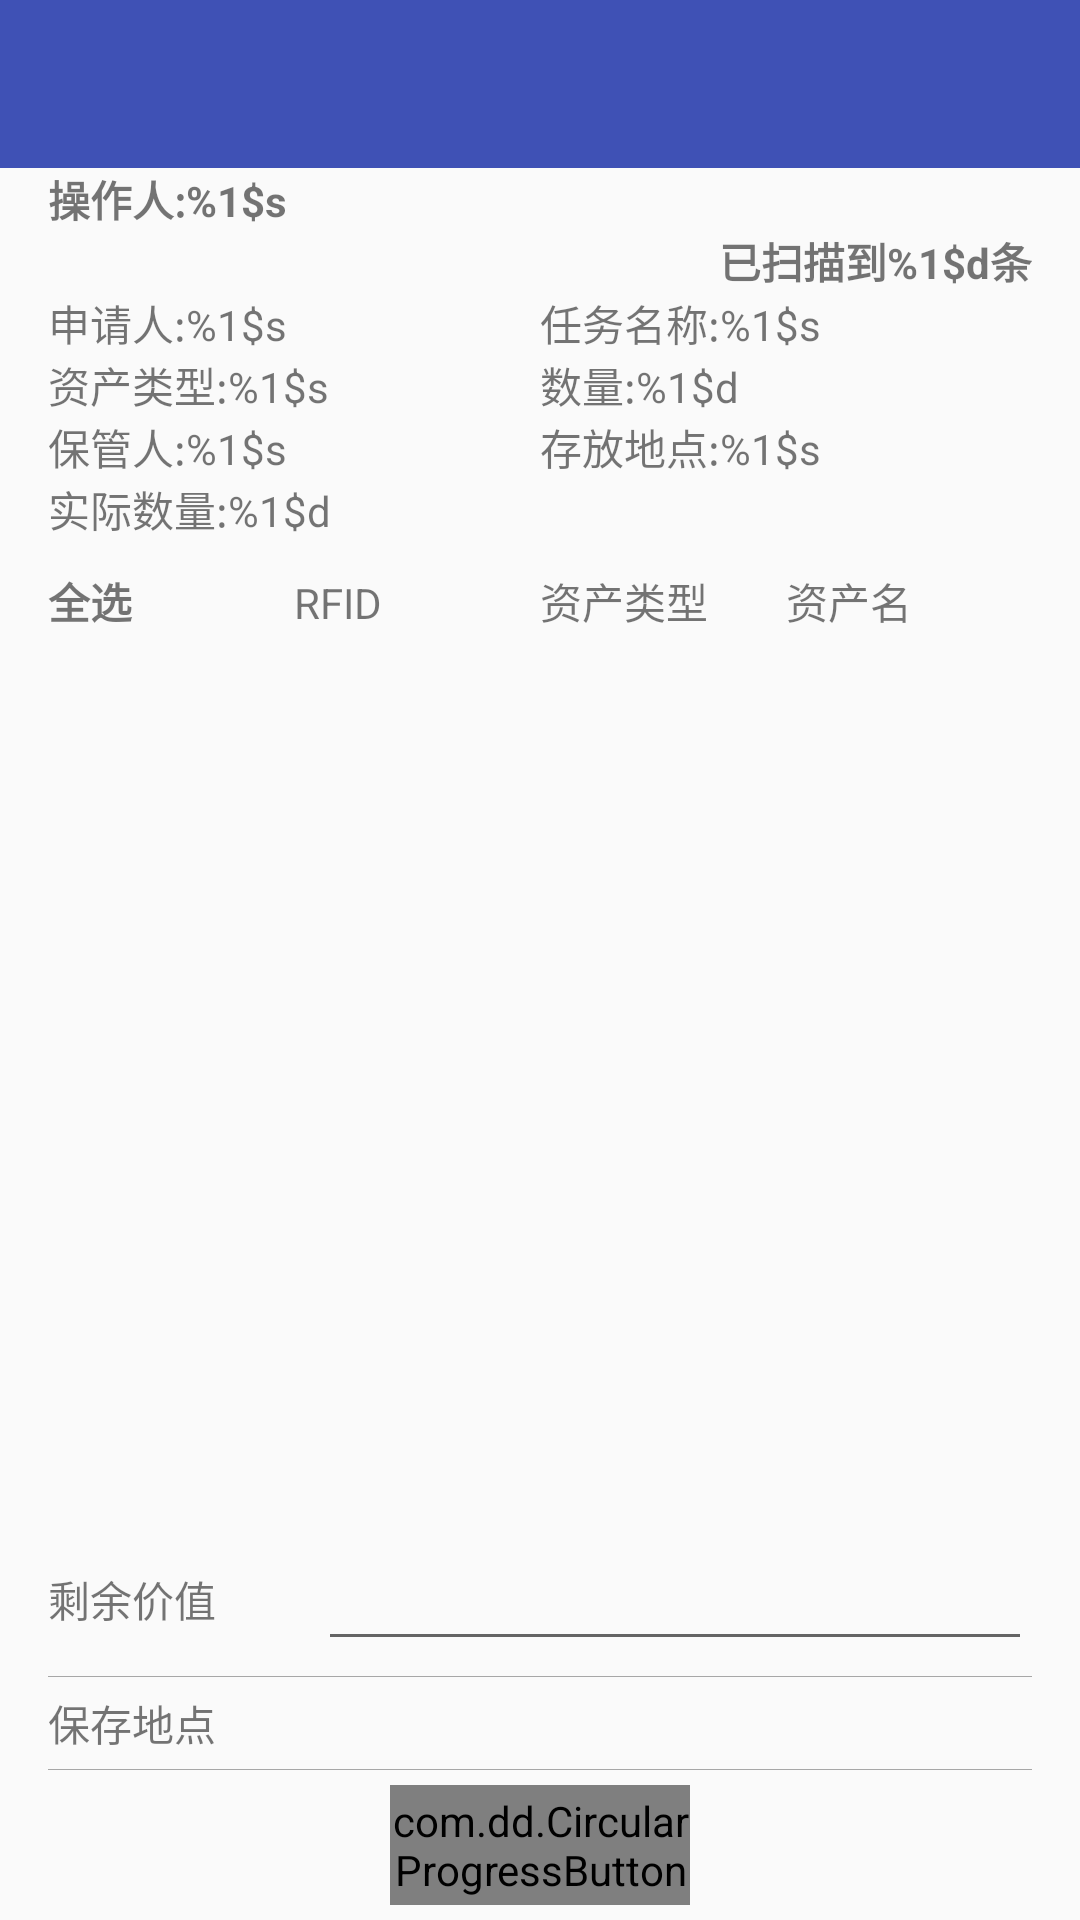

Here is an Android app screen rendered from its layout file. Give the layout XML and the strings, colors and styles it references.
<!-- AndroidManifest.xml: application theme AppTheme.NoActionBar -->
<!-- res/layout/activity_scrap.xml -->
<?xml version="1.0" encoding="utf-8"?>
<LinearLayout xmlns:android="http://schemas.android.com/apk/res/android"
    xmlns:app="http://schemas.android.com/apk/res-auto"
    android:layout_width="match_parent"
    android:layout_height="match_parent"
    android:focusable="true"
    android:focusableInTouchMode="true"
    android:orientation="vertical">

    <android.support.v7.widget.Toolbar
        android:id="@+id/toolbar"
        android:layout_width="match_parent"
        android:layout_height="?attr/actionBarSize"
        android:background="?attr/colorPrimary"
        app:navigationIcon="@drawable/ic_arrow_back"
        app:popupTheme="@style/AppTheme.PopupOverlay"
        app:theme="@style/AppTheme.AppBarOverlay" />

    <RelativeLayout
        android:layout_width="match_parent"
        android:layout_height="match_parent">

        <LinearLayout
            android:id="@+id/tasks_container"
            android:layout_width="match_parent"
            android:layout_height="match_parent"
            android:orientation="vertical"
            android:paddingLeft="16dp"
            android:paddingRight="16dp">

            <RelativeLayout
                android:layout_width="wrap_content"
                android:layout_height="wrap_content">

                <TextView
                    android:id="@+id/admin_name"
                    android:layout_width="wrap_content"
                    android:layout_height="wrap_content"
                    android:text="@string/tasks_handler"
                    android:textStyle="bold" />

                <TextView
                    android:id="@+id/tasks_statistics"
                    android:layout_width="wrap_content"
                    android:layout_height="wrap_content"
                    android:layout_alignParentRight="true"
                    android:layout_below="@id/admin_name"
                    android:text="@string/task_scan_count"
                    android:textStyle="bold" />


            </RelativeLayout>

            <LinearLayout
                android:layout_width="match_parent"
                android:layout_height="wrap_content"
                android:orientation="horizontal"
                >
                <LinearLayout
                    android:layout_width="match_parent"
                    android:layout_height="wrap_content"
                    android:orientation="vertical"
                    android:layout_weight="1"
                    >
                    <TextView
                        android:id="@+id/tasks_applicant"
                        android:layout_width="wrap_content"
                        android:layout_height="wrap_content"
                        android:text="@string/task_applicant"
                        />

                    <TextView
                        android:id="@+id/task_asset_type"
                        android:layout_width="wrap_content"
                        android:layout_height="wrap_content"
                        android:text="@string/task_asset_type" />
                    <TextView
                        android:id="@+id/task_asset_keeper"
                        android:layout_width="wrap_content"
                        android:layout_height="wrap_content"
                        android:text="@string/task_asset_keeper" />

                    <TextView
                        android:id="@+id/task_check_count"
                        android:layout_width="wrap_content"
                        android:layout_height="wrap_content"
                        android:text="@string/task_check_count" />
                </LinearLayout>
                <LinearLayout
                    android:layout_width="match_parent"
                    android:layout_height="wrap_content"
                    android:orientation="vertical"
                    android:layout_weight="1">
                    <TextView
                        android:id="@+id/task_type"
                        android:layout_width="wrap_content"
                        android:layout_height="wrap_content"
                        android:text="@string/task_type" />
                    <TextView
                        android:id="@+id/task_asset_count"
                        android:layout_width="wrap_content"
                        android:layout_height="wrap_content"
                        android:text="@string/task_asset_count" />

                    <TextView
                        android:id="@+id/task_asset_repository"
                        android:layout_width="wrap_content"
                        android:layout_height="wrap_content"
                        android:text="@string/task_asset_repository" />
                </LinearLayout>
            </LinearLayout>

            <include layout="@layout/layout_handle_tast_list_item_tip" />

            <ListView
                android:id="@+id/tasks_list"
                android:layout_width="match_parent"
                android:layout_height="0dp"
                android:layout_marginTop="5dp"
                android:layout_weight="1"
                android:choiceMode="multipleChoice" />


            <RelativeLayout
                android:layout_width="match_parent"
                android:layout_height="wrap_content"
                android:paddingBottom="5dp"
                android:paddingTop="5dp">

                <TextView
                    android:id="@+id/price_title"
                    android:layout_width="90dp"
                    android:layout_height="wrap_content"
                    android:layout_centerVertical="true"
                    android:text="剩余价值" />

                <EditText
                    android:id="@+id/etPrice"
                    android:layout_width="match_parent"
                    android:layout_height="wrap_content"
                    android:layout_centerVertical="true"
                    android:layout_toRightOf="@id/price_title"
                    android:inputType="numberDecimal"
                    android:maxLines="1"
                    android:singleLine="true" />
            </RelativeLayout>

            <View
                android:layout_width="match_parent"
                android:layout_height="1px"
                android:background="#55000000" />

            <RelativeLayout
                android:id="@+id/llSaveSite"
                android:layout_width="match_parent"
                android:layout_height="wrap_content"
                android:background="?android:attr/selectableItemBackground"
                android:paddingBottom="5dp"
                android:paddingTop="5dp">

                <TextView
                    android:id="@+id/area_title"
                    android:layout_width="90dp"
                    android:layout_height="wrap_content"
                    android:layout_centerVertical="true"
                    android:text="保存地点" />

                <TextView
                    android:id="@+id/tvSaveSite"
                    android:layout_width="match_parent"
                    android:layout_height="wrap_content"
                    android:layout_centerVertical="true"
                    android:layout_toLeftOf="@+id/area_arrow"
                    android:layout_toRightOf="@id/area_title" />

                <ImageView
                    android:id="@+id/area_arrow"
                    android:layout_width="wrap_content"
                    android:layout_height="wrap_content"
                    android:layout_alignParentRight="true"
                    android:layout_centerVertical="true"
                    android:src="@drawable/ic_arrow_right" />
            </RelativeLayout>

            <View
                android:layout_width="match_parent"
                android:layout_height="1px"
                android:background="#55000000" />

            <com.dd.CircularProgressButton
                android:id="@+id/start_btn"
                android:layout_width="100dp"
                android:layout_height="40dp"
                android:layout_gravity="center_horizontal"
                android:layout_marginBottom="5dp"
                android:layout_marginTop="5dp"
                android:textColor="@color/cpb_white"
                android:textSize="16sp"
                app:cpb_cornerRadius="20dp"
                app:cpb_textIdle="扫描" />

        </LinearLayout>

        <LinearLayout
            android:id="@+id/noTasks"
            android:layout_width="wrap_content"
            android:layout_height="wrap_content"
            android:layout_centerInParent="true"
            android:orientation="vertical"
            android:visibility="gone">

            <ImageView
                android:id="@+id/noTasksIcon"
                android:layout_width="48dp"
                android:layout_height="48dp"
                android:layout_gravity="center"
                android:src="@drawable/ic_assignment_turned_in_24dp" />

            <TextView
                android:id="@+id/noTasksMain"
                android:layout_width="wrap_content"
                android:layout_height="wrap_content"
                android:layout_gravity="center"
                android:layout_marginBottom="8dp"
                android:text="改任务没有对应资产！" />
        </LinearLayout>
    </RelativeLayout>

</LinearLayout>
<!-- res/layout/layout_handle_tast_list_item_tip.xml (included above) -->
<?xml version="1.0" encoding="utf-8"?>
<LinearLayout xmlns:android="http://schemas.android.com/apk/res/android"
    android:orientation="horizontal" android:layout_width="match_parent"
    android:layout_height="wrap_content"
    android:layout_marginTop="10dp"
    >

    <TextView
        android:id="@+id/tvSelectAll"
        android:layout_width="0dp"
        android:layout_height="wrap_content"
        android:layout_weight="1"
        android:text="全选"
        android:textStyle="bold"
        />

    <TextView
        android:layout_width="0dp"
        android:layout_height="wrap_content"
        android:layout_weight="1"
        android:text="RFID" />

    <TextView
        android:layout_width="0dp"
        android:layout_height="wrap_content"
        android:layout_weight="1"
        android:text="资产类型" />

    <TextView
        android:layout_width="0dp"
        android:layout_height="wrap_content"
        android:layout_weight="1"
        android:text="资产名" />
</LinearLayout>
<!-- resources referenced by this layout -->
<resources>
  <string name="task_applicant">申请人:%1$s</string>
  <string name="task_asset_count">数量:%1$d</string>
  <string name="task_asset_keeper">保管人:%1$s</string>
  <string name="task_asset_repository">存放地点:%1$s</string>
  <string name="task_asset_type">资产类型:%1$s</string>
  <string name="task_check_count">实际数量:%1$d</string>
  <string name="task_scan_count">已扫描到%1$d条</string>
  <string name="task_type">任务名称:%1$s</string>
  <string name="tasks_handler">操作人:%1$s</string>
  <style name="AppTheme.AppBarOverlay" parent="ThemeOverlay.AppCompat.Dark.ActionBar" />
  <style name="AppTheme.PopupOverlay" parent="ThemeOverlay.AppCompat.Light" />
  <style name="AppTheme.NoActionBar">
          <item name="windowActionBar">false</item>
          <item name="windowNoTitle">true</item>
      </style>
</resources>
